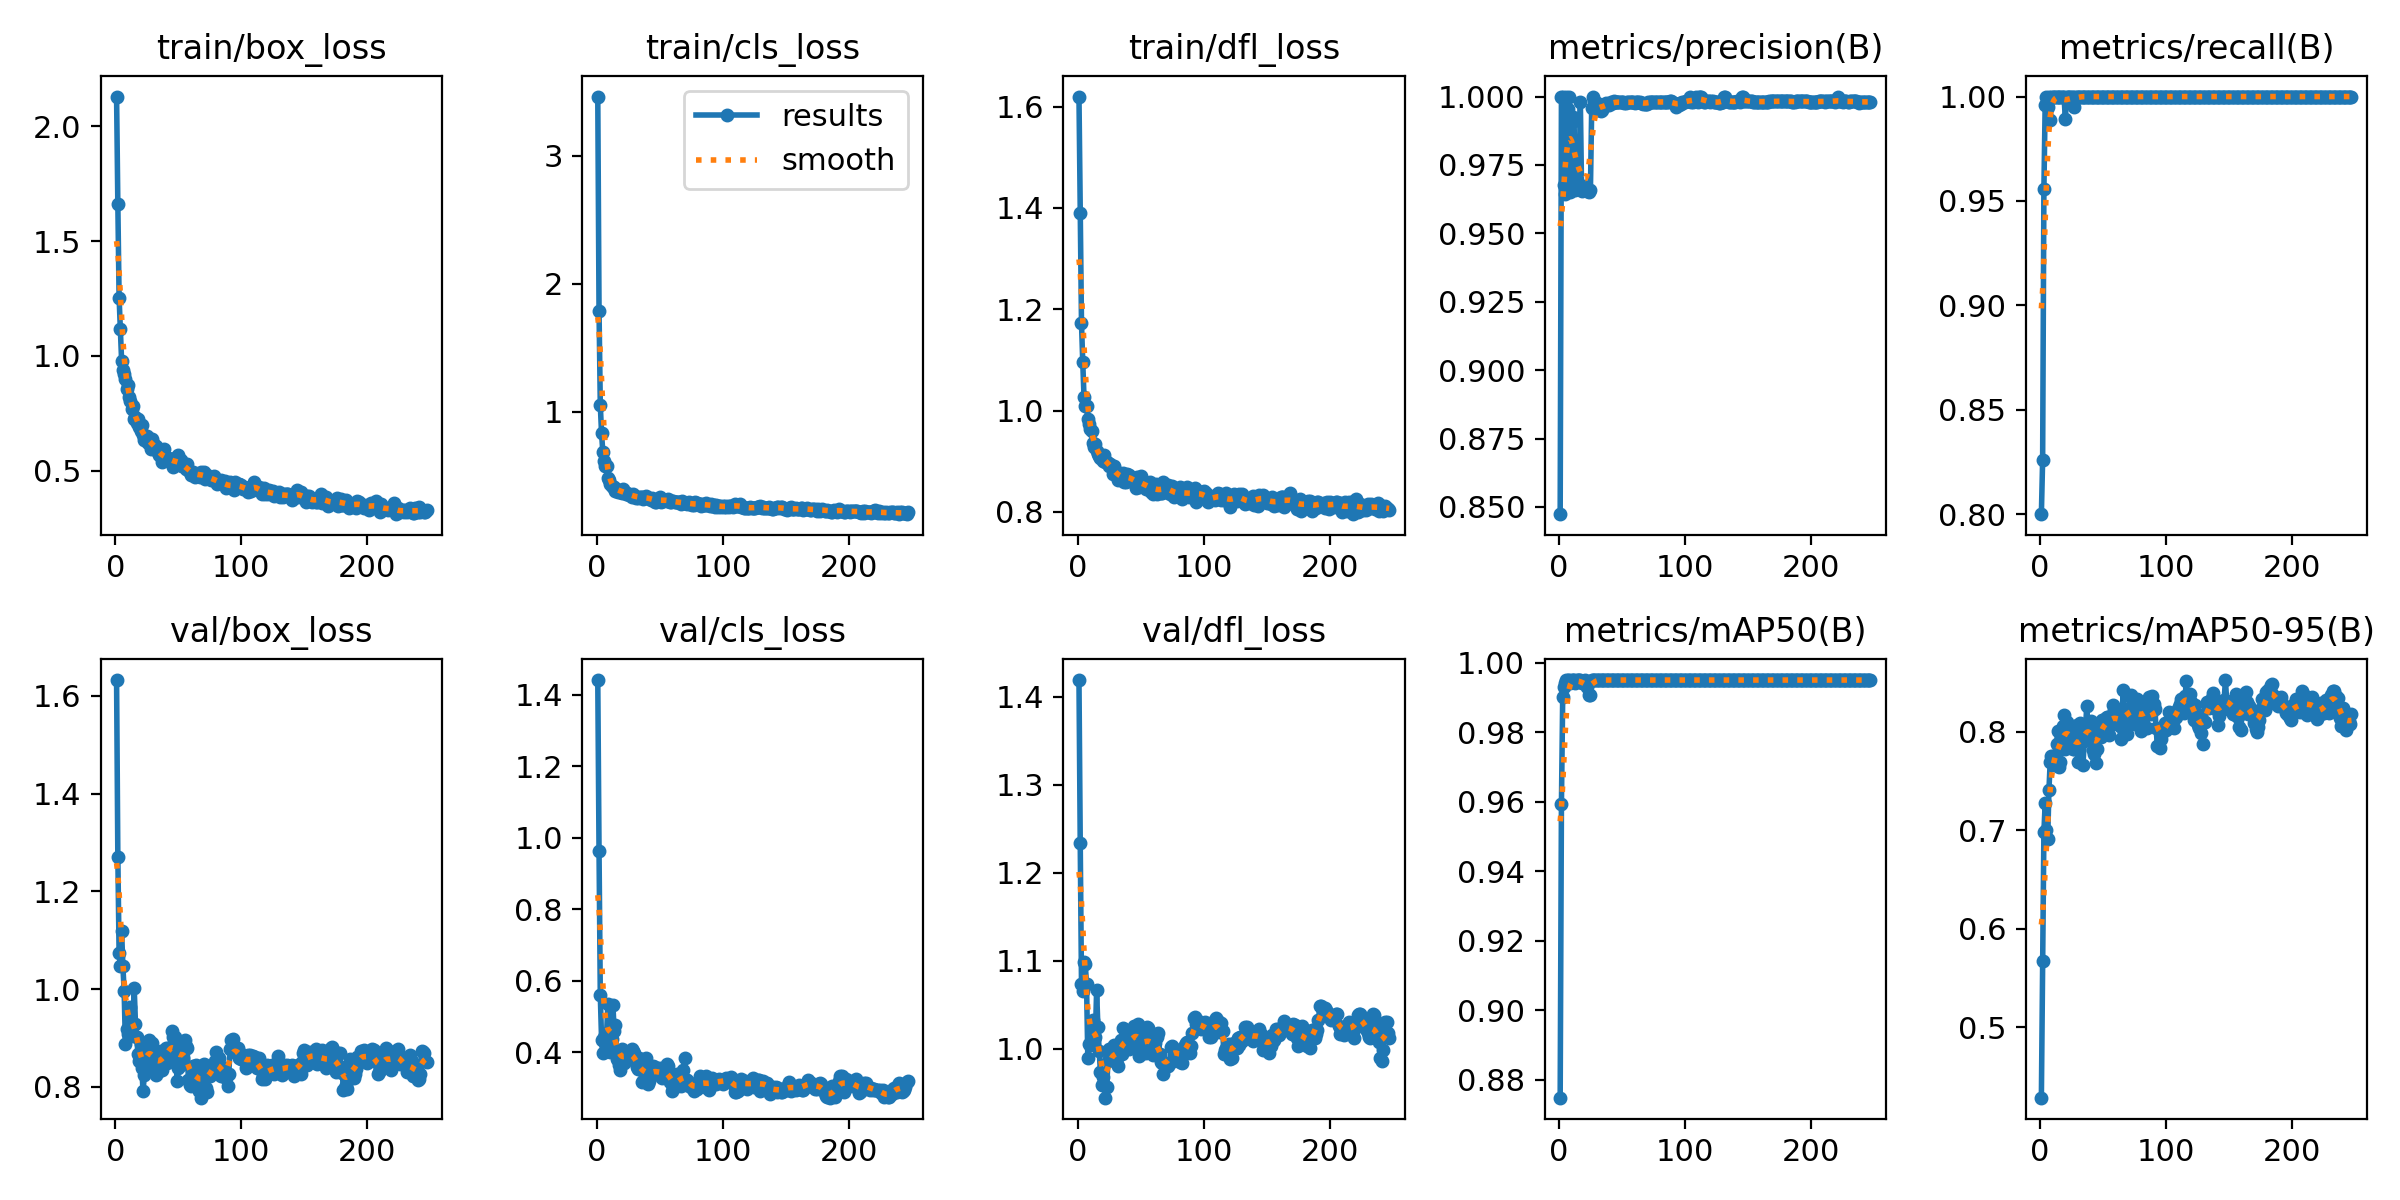

The table this chart was drawn from, first rows:
epoch, time, train/box_loss, train/cls_loss, train/dfl_loss, metrics/precision(B), metrics/recall(B), metrics/mAP50(B), metrics/mAP50-95(B), val/box_loss, val/cls_loss, val/dfl_loss, lr/pg0, lr/pg1, lr/pg2, lr/pg3, lr/pg4, lr/pg5, lr/pg6, lr/pg7
1, 42.68, 2.128, 3.461, 1.62, 0.8473, 0.8, 0.8748, 0.4285, 1.632, 1.441, 1.419, 0.0008002, 0.0002667, 0.0008002, 0.0002667, 0.0008002, 0.0002667, 0.0008002, 0.0002667
2, 49.96, 1.662, 1.79, 1.389, 1, 0.826, 0.9594, 0.5669, 1.271, 0.9635, 1.234, 0.001648, 0.0005492, 0.001648, 0.0005492, 0.001648, 0.0005492, 0.001648, 0.0005492
3, 57.24, 1.254, 1.054, 1.172, 1, 0.9555, 0.99, 0.6977, 1.074, 0.5605, 1.074, 0.002492, 0.0008307, 0.002492, 0.0008307, 0.002492, 0.0008307, 0.002492, 0.0008307
4, 63.36, 1.115, 0.832, 1.095, 0.9676, 0.996, 0.9931, 0.7272, 1.048, 0.4357, 1.066, 0.003334, 0.001111, 0.003334, 0.001111, 0.003334, 0.001111, 0.003334, 0.001111
5, 70.44, 0.978, 0.6865, 1.026, 0.9642, 1, 0.994, 0.6998, 1.118, 0.3984, 1.099, 0.004173, 0.001391, 0.004173, 0.001391, 0.004173, 0.001391, 0.004173, 0.001391
6, 76.55, 0.9411, 0.6171, 1.009, 1, 0.9949, 0.995, 0.6905, 1.047, 0.4426, 1.096, 0.00496, 0.001653, 0.00496, 0.001653, 0.00496, 0.001653, 0.00496, 0.001653
7, 82.5, 0.9219, 0.5743, 1.009, 0.9956, 1, 0.995, 0.7409, 0.9965, 0.4263, 1.074, 0.004951, 0.001651, 0.004951, 0.001651, 0.004951, 0.001651, 0.004951, 0.001651
8, 89.58, 0.8999, 0.5756, 0.9839, 1, 0.9886, 0.995, 0.7694, 0.888, 0.453, 0.9896, 0.004943, 0.001648, 0.004943, 0.001648, 0.004943, 0.001648, 0.004943, 0.001648
9, 96.04, 0.8581, 0.484, 0.9734, 0.9652, 1, 0.994, 0.7756, 0.9191, 0.5341, 1.005, 0.004935, 0.001645, 0.004935, 0.001645, 0.004935, 0.001645, 0.004935, 0.001645
10, 102.8, 0.872, 0.4659, 0.9642, 0.9919, 1, 0.995, 0.7748, 0.9072, 0.454, 1.004, 0.004927, 0.001642, 0.004927, 0.001642, 0.004927, 0.001642, 0.004927, 0.001642
11, 108.8, 0.8211, 0.4345, 0.9589, 0.9924, 1, 0.995, 0.7661, 0.9423, 0.4016, 1.006, 0.004918, 0.001639, 0.004918, 0.001639, 0.004918, 0.001639, 0.004918, 0.001639
12, 115.4, 0.803, 0.4206, 0.9352, 0.9911, 1, 0.995, 0.7738, 0.9632, 0.4372, 1.033, 0.00491, 0.001637, 0.00491, 0.001637, 0.00491, 0.001637, 0.00491, 0.001637
13, 121.6, 0.7713, 0.4099, 0.9279, 0.9659, 1, 0.994, 0.7873, 0.925, 0.5325, 1.011, 0.004902, 0.001634, 0.004902, 0.001634, 0.004902, 0.001634, 0.004902, 0.001634
14, 128, 0.7811, 0.4136, 0.9334, 0.9666, 1, 0.995, 0.8007, 0.9042, 0.46, 1.013, 0.004894, 0.001631, 0.004894, 0.001631, 0.004894, 0.001631, 0.004894, 0.001631
15, 134.2, 0.7273, 0.3846, 0.9203, 0.9682, 1, 0.995, 0.7644, 1.001, 0.4766, 1.066, 0.004885, 0.001628, 0.004885, 0.001628, 0.004885, 0.001628, 0.004885, 0.001628
16, 140.7, 0.7329, 0.3917, 0.9139, 0.9674, 1, 0.995, 0.7694, 0.9283, 0.3802, 1.025, 0.004877, 0.001626, 0.004877, 0.001626, 0.004877, 0.001626, 0.004877, 0.001626
17, 146.7, 0.7078, 0.3781, 0.9109, 0.998, 1, 0.995, 0.7959, 0.9018, 0.3798, 0.9981, 0.004869, 0.001623, 0.004869, 0.001623, 0.004869, 0.001623, 0.004869, 0.001623
18, 152.6, 0.7249, 0.3936, 0.9062, 0.9654, 1, 0.994, 0.8056, 0.8667, 0.3656, 0.9732, 0.004861, 0.00162, 0.004861, 0.00162, 0.004861, 0.00162, 0.004861, 0.00162
19, 159.1, 0.69, 0.377, 0.9063, 0.9658, 1, 0.994, 0.8173, 0.8521, 0.3512, 0.9594, 0.004852, 0.001617, 0.004852, 0.001617, 0.004852, 0.001617, 0.004852, 0.001617
20, 166.4, 0.6722, 0.37, 0.9007, 0.9674, 0.9891, 0.994, 0.7822, 0.8867, 0.4103, 0.9675, 0.004844, 0.001615, 0.004844, 0.001615, 0.004844, 0.001615, 0.004844, 0.001615
21, 172.6, 0.6979, 0.3979, 0.9126, 0.9668, 1, 0.995, 0.8096, 0.8392, 0.4038, 0.9588, 0.004836, 0.001612, 0.004836, 0.001612, 0.004836, 0.001612, 0.004836, 0.001612
22, 178.5, 0.6581, 0.3749, 0.8983, 0.9656, 1, 0.9931, 0.8034, 0.7903, 0.3693, 0.9445, 0.004828, 0.001609, 0.004828, 0.001609, 0.004828, 0.001609, 0.004828, 0.001609
23, 184.6, 0.6343, 0.3584, 0.8994, 0.9659, 1, 0.994, 0.7889, 0.8231, 0.3932, 0.9571, 0.004819, 0.001606, 0.004819, 0.001606, 0.004819, 0.001606, 0.004819, 0.001606
24, 191.3, 0.6482, 0.3667, 0.8966, 0.965, 1, 0.9908, 0.8031, 0.8568, 0.3834, 0.9862, 0.004811, 0.001604, 0.004811, 0.001604, 0.004811, 0.001604, 0.004811, 0.001604
25, 197.2, 0.6532, 0.3575, 0.8911, 0.966, 1, 0.9908, 0.8027, 0.8858, 0.3888, 0.9994, 0.004803, 0.001601, 0.004803, 0.001601, 0.004803, 0.001601, 0.004803, 0.001601
26, 203.2, 0.6224, 0.3538, 0.8938, 0.9957, 1, 0.995, 0.7827, 0.8898, 0.3917, 0.9952, 0.004795, 0.001598, 0.004795, 0.001598, 0.004795, 0.001598, 0.004795, 0.001598
27, 209.2, 0.6349, 0.3536, 0.8888, 1, 0.9951, 0.995, 0.7823, 0.8957, 0.4031, 0.9906, 0.004786, 0.001595, 0.004786, 0.001595, 0.004786, 0.001595, 0.004786, 0.001595
28, 215.6, 0.5934, 0.3375, 0.8752, 0.9985, 1, 0.995, 0.7842, 0.8685, 0.4102, 1.001, 0.004778, 0.001593, 0.004778, 0.001593, 0.004778, 0.001593, 0.004778, 0.001593
29, 221.6, 0.6396, 0.3574, 0.8904, 0.9954, 1, 0.995, 0.8064, 0.8898, 0.4022, 1.005, 0.00477, 0.00159, 0.00477, 0.00159, 0.00477, 0.00159, 0.00477, 0.00159
30, 227.7, 0.6218, 0.3422, 0.8739, 0.9978, 1, 0.995, 0.7694, 0.8402, 0.3973, 0.9852, 0.004762, 0.001587, 0.004762, 0.001587, 0.004762, 0.001587, 0.004762, 0.001587
31, 233.6, 0.6106, 0.3317, 0.878, 0.9974, 1, 0.995, 0.7814, 0.857, 0.37, 0.9899, 0.004753, 0.001584, 0.004753, 0.001584, 0.004753, 0.001584, 0.004753, 0.001584
32, 240.2, 0.6078, 0.3346, 0.8623, 0.9951, 1, 0.995, 0.8092, 0.8241, 0.3596, 0.9801, 0.004745, 0.001582, 0.004745, 0.001582, 0.004745, 0.001582, 0.004745, 0.001582
33, 246.2, 0.5878, 0.33, 0.8766, 0.9948, 1, 0.995, 0.796, 0.855, 0.3531, 0.9946, 0.004737, 0.001579, 0.004737, 0.001579, 0.004737, 0.001579, 0.004737, 0.001579
34, 252.4, 0.5944, 0.3376, 0.8711, 0.9951, 1, 0.995, 0.7663, 0.8649, 0.383, 1.01, 0.004729, 0.001576, 0.004729, 0.001576, 0.004729, 0.001576, 0.004729, 0.001576
35, 258.3, 0.5685, 0.3379, 0.8672, 0.9964, 1, 0.995, 0.7902, 0.8314, 0.3624, 0.9943, 0.00472, 0.001573, 0.00472, 0.001573, 0.00472, 0.001573, 0.00472, 0.001573
36, 265, 0.5824, 0.3363, 0.8767, 0.997, 1, 0.995, 0.8028, 0.8722, 0.3172, 1.023, 0.004712, 0.001571, 0.004712, 0.001571, 0.004712, 0.001571, 0.004712, 0.001571
37, 270.7, 0.538, 0.3216, 0.8595, 0.9977, 1, 0.995, 0.8261, 0.8351, 0.3209, 1.001, 0.004704, 0.001568, 0.004704, 0.001568, 0.004704, 0.001568, 0.004704, 0.001568
38, 277.3, 0.556, 0.3309, 0.8584, 0.9968, 1, 0.995, 0.7979, 0.8722, 0.3674, 1.022, 0.004696, 0.001565, 0.004696, 0.001565, 0.004696, 0.001565, 0.004696, 0.001565
39, 283.2, 0.595, 0.3411, 0.8752, 0.9971, 1, 0.995, 0.8025, 0.856, 0.3834, 1.001, 0.004687, 0.001562, 0.004687, 0.001562, 0.004687, 0.001562, 0.004687, 0.001562
40, 289.8, 0.5548, 0.3258, 0.8713, 0.997, 1, 0.995, 0.8103, 0.879, 0.3365, 1.017, 0.004679, 0.00156, 0.004679, 0.00156, 0.004679, 0.00156, 0.004679, 0.00156
41, 295.9, 0.554, 0.3299, 0.8738, 0.9978, 1, 0.995, 0.8051, 0.8483, 0.3119, 0.9996, 0.004671, 0.001557, 0.004671, 0.001557, 0.004671, 0.001557, 0.004671, 0.001557
42, 301.7, 0.5576, 0.3273, 0.8667, 0.9976, 1, 0.995, 0.7813, 0.8785, 0.32, 1.008, 0.004663, 0.001554, 0.004663, 0.001554, 0.004663, 0.001554, 0.004663, 0.001554
43, 307.6, 0.554, 0.3151, 0.8672, 0.9976, 1, 0.995, 0.7772, 0.864, 0.3419, 1.006, 0.004654, 0.001551, 0.004654, 0.001551, 0.004654, 0.001551, 0.004654, 0.001551
44, 314.1, 0.554, 0.3243, 0.8616, 0.9982, 1, 0.995, 0.7677, 0.8714, 0.3495, 1.002, 0.004646, 0.001549, 0.004646, 0.001549, 0.004646, 0.001549, 0.004646, 0.001549
45, 319.8, 0.5502, 0.3199, 0.8642, 0.998, 1, 0.995, 0.7825, 0.9151, 0.361, 1.026, 0.004638, 0.001546, 0.004638, 0.001546, 0.004638, 0.001546, 0.004638, 0.001546
46, 325.8, 0.5164, 0.2966, 0.848, 0.998, 1, 0.995, 0.8017, 0.901, 0.3578, 1.025, 0.00463, 0.001543, 0.00463, 0.001543, 0.00463, 0.001543, 0.00463, 0.001543
47, 331.9, 0.536, 0.2998, 0.8687, 0.998, 1, 0.995, 0.8041, 0.9026, 0.3435, 1.022, 0.004621, 0.00154, 0.004621, 0.00154, 0.004621, 0.00154, 0.004621, 0.00154
48, 338.4, 0.5546, 0.3147, 0.857, 0.998, 1, 0.995, 0.7943, 0.8881, 0.3401, 1.028, 0.004613, 0.001538, 0.004613, 0.001538, 0.004613, 0.001538, 0.004613, 0.001538
49, 344.3, 0.531, 0.3069, 0.8492, 0.998, 1, 0.995, 0.8113, 0.8123, 0.3439, 0.9923, 0.004605, 0.001535, 0.004605, 0.001535, 0.004605, 0.001535, 0.004605, 0.001535
50, 350.2, 0.5698, 0.3328, 0.8717, 0.9979, 1, 0.995, 0.8026, 0.8384, 0.356, 1.005, 0.004597, 0.001532, 0.004597, 0.001532, 0.004597, 0.001532, 0.004597, 0.001532
51, 356.2, 0.5238, 0.2995, 0.8511, 0.9981, 1, 0.995, 0.802, 0.8853, 0.3342, 1.015, 0.004588, 0.001529, 0.004588, 0.001529, 0.004588, 0.001529, 0.004588, 0.001529
52, 362.9, 0.5456, 0.312, 0.857, 0.9975, 1, 0.995, 0.8138, 0.844, 0.3271, 0.9955, 0.00458, 0.001527, 0.00458, 0.001527, 0.00458, 0.001527, 0.00458, 0.001527
53, 368.6, 0.5223, 0.3044, 0.8589, 0.9976, 1, 0.995, 0.8149, 0.8894, 0.3419, 1.006, 0.004572, 0.001524, 0.004572, 0.001524, 0.004572, 0.001524, 0.004572, 0.001524
54, 374.6, 0.5212, 0.3141, 0.846, 0.9981, 1, 0.995, 0.8152, 0.8588, 0.3561, 0.9955, 0.004564, 0.001521, 0.004564, 0.001521, 0.004564, 0.001521, 0.004564, 0.001521
55, 380.5, 0.5199, 0.3129, 0.849, 0.998, 1, 0.995, 0.797, 0.8961, 0.3416, 1.024, 0.004555, 0.001518, 0.004555, 0.001518, 0.004555, 0.001518, 0.004555, 0.001518
56, 387.2, 0.5086, 0.3079, 0.8512, 0.9979, 1, 0.995, 0.8113, 0.8827, 0.3662, 1.023, 0.004547, 0.001516, 0.004547, 0.001516, 0.004547, 0.001516, 0.004547, 0.001516
57, 392.9, 0.53, 0.3227, 0.8592, 0.998, 1, 0.995, 0.8077, 0.8783, 0.3623, 1.012, 0.004539, 0.001513, 0.004539, 0.001513, 0.004539, 0.001513, 0.004539, 0.001513
58, 398.9, 0.5053, 0.3001, 0.84, 0.9979, 1, 0.995, 0.8266, 0.8132, 0.316, 0.9996, 0.004531, 0.00151, 0.004531, 0.00151, 0.004531, 0.00151, 0.004531, 0.00151
59, 405.5, 0.4962, 0.3, 0.8497, 0.998, 1, 0.995, 0.822, 0.8031, 0.3283, 1.004, 0.004522, 0.001507, 0.004522, 0.001507, 0.004522, 0.001507, 0.004522, 0.001507
60, 412.2, 0.4821, 0.3054, 0.8353, 0.9976, 1, 0.995, 0.8137, 0.802, 0.2923, 0.9933, 0.004514, 0.001505, 0.004514, 0.001505, 0.004514, 0.001505, 0.004514, 0.001505
... 187 more rows
